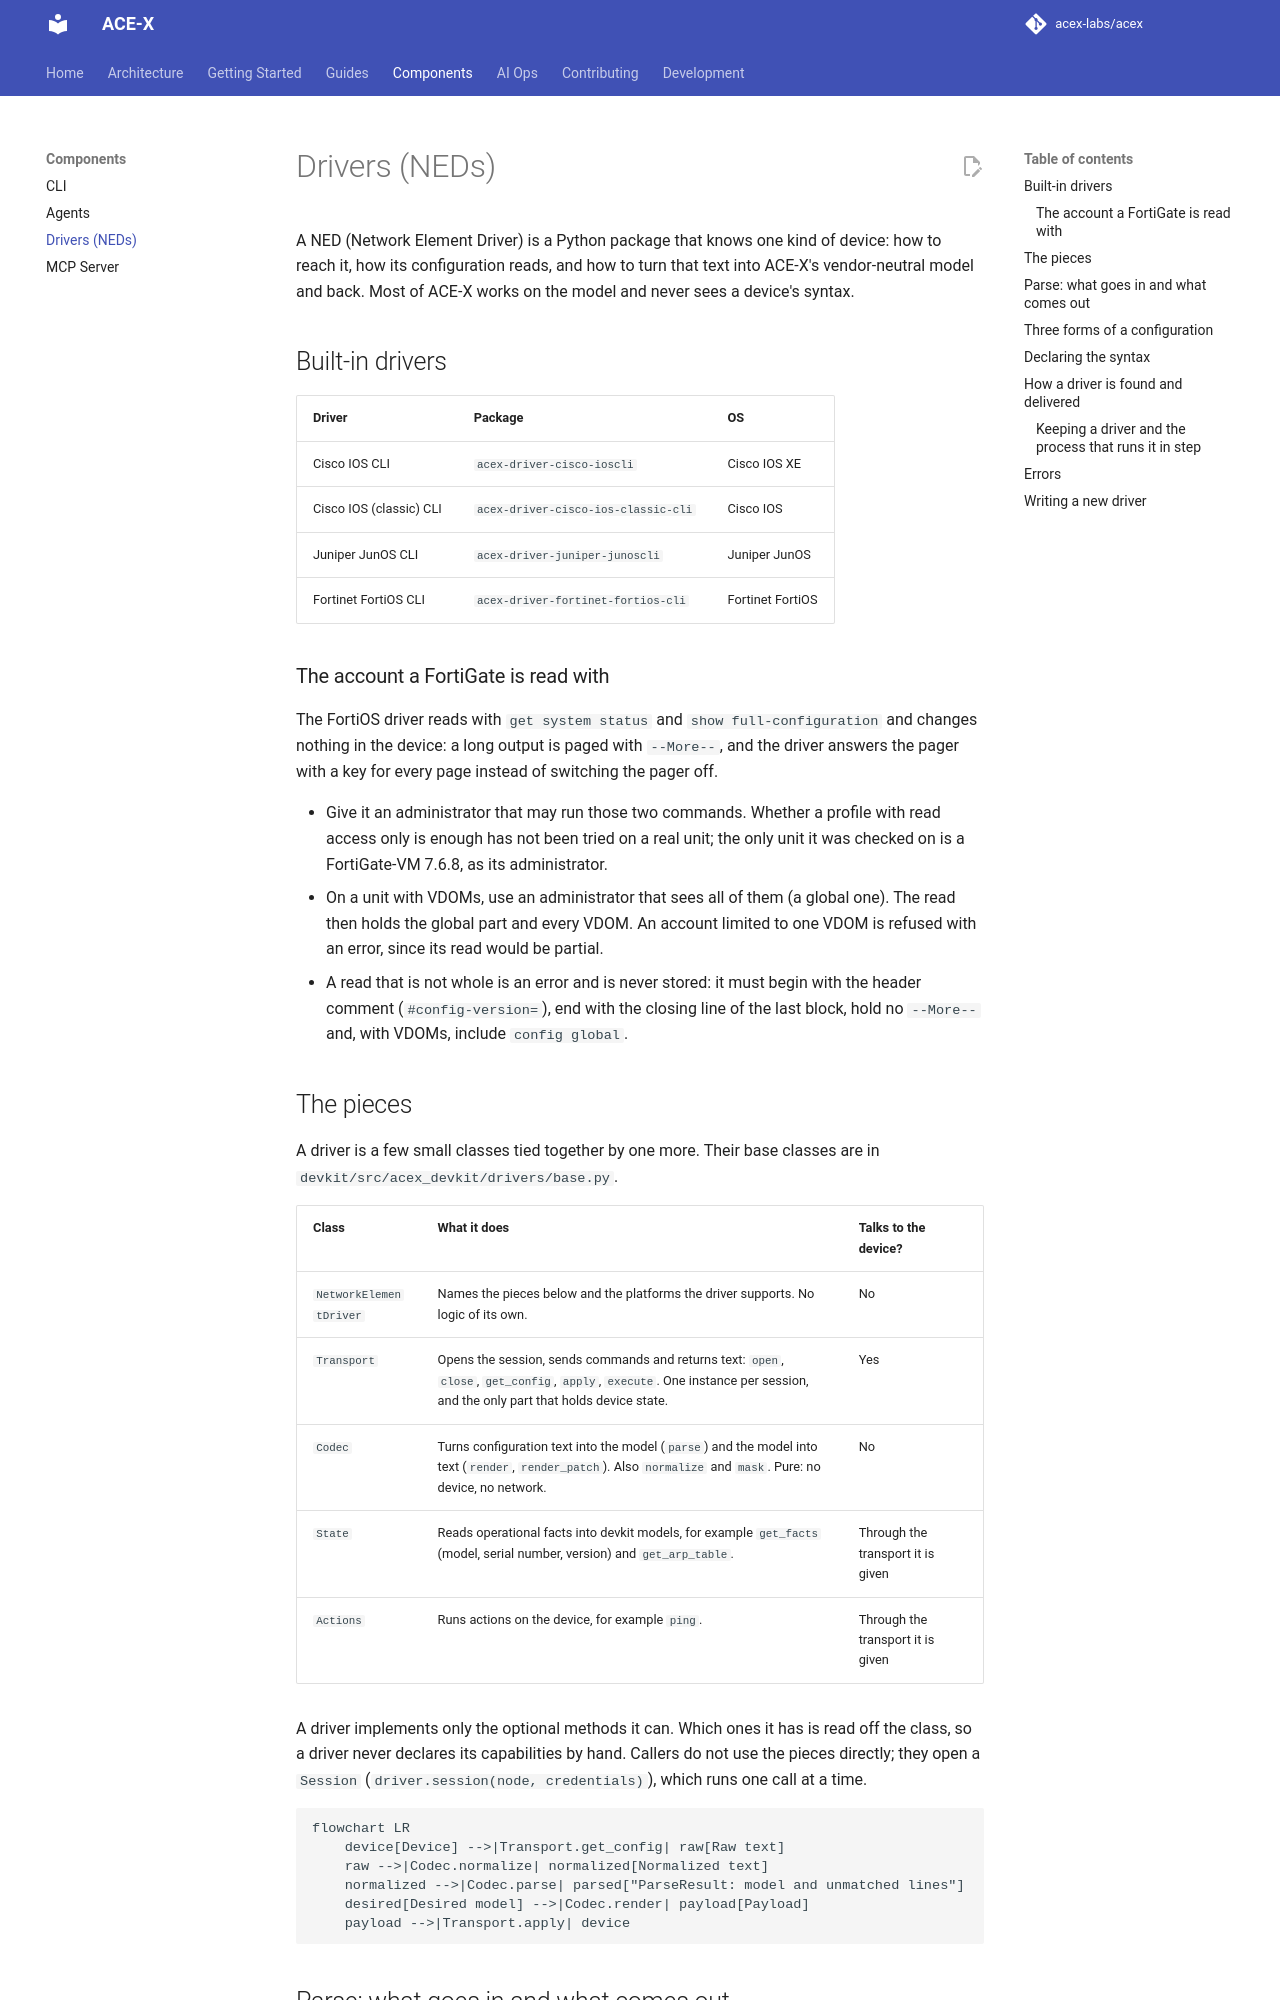

repository: acex-labs/acex · page: components/drivers/index.html · generator: mkdocs

# Drivers (NEDs)

A NED (Network Element Driver) is a Python package that knows one kind of device: how to reach it, how its configuration reads, and how to turn that text into ACE-X's vendor-neutral model and back. Most of ACE-X works on the model and never sees a device's syntax.

## Built-in drivers

| Driver | Package | OS |
|--------|---------|-----|
| Cisco IOS CLI | `acex-driver-cisco-ioscli` | Cisco IOS XE |
| Cisco IOS (classic) CLI | `acex-driver-cisco-ios-classic-cli` | Cisco IOS |
| Juniper JunOS CLI | `acex-driver-juniper-junoscli` | Juniper JunOS |
| Fortinet FortiOS CLI | `acex-driver-fortinet-fortios-cli` | Fortinet FortiOS |

### The account a FortiGate is read with

The FortiOS driver reads with `get system status` and `show full-configuration` and changes nothing in the device: a long output is paged with `--More--`, and the driver answers the pager with a key for every page instead of switching the pager off.

- Give it an administrator that may run those two commands. Whether a profile with read access only is enough has not been tried on a real unit; the only unit it was checked on is a FortiGate-VM 7.6.8, as its administrator.
- On a unit with VDOMs, use an administrator that sees all of them (a global one). The read then holds the global part and every VDOM. An account limited to one VDOM is refused with an error, since its read would be partial.
- A read that is not whole is an error and is never stored: it must begin with the header comment (`#config-version=`), end with the closing line of the last block, hold no `--More--` and, with VDOMs, include `config global`.

## The pieces

A driver is a few small classes tied together by one more. Their base classes are in `devkit/src/acex_devkit/drivers/base.py`.

| Class | What it does | Talks to the device? |
|---|---|---|
| `NetworkElementDriver` | Names the pieces below and the platforms the driver supports. No logic of its own. | No |
| `Transport` | Opens the session, sends commands and returns text: `open`, `close`, `get_config`, `apply`, `execute`. One instance per session, and the only part that holds device state. | Yes |
| `Codec` | Turns configuration text into the model (`parse`) and the model into text (`render`, `render_patch`). Also `normalize` and `mask`. Pure: no device, no network. | No |
| `State` | Reads operational facts into devkit models, for example `get_facts` (model, serial number, version) and `get_arp_table`. | Through the transport it is given |
| `Actions` | Runs actions on the device, for example `ping`. | Through the transport it is given |

A driver implements only the optional methods it can. Which ones it has is read off the class, so a driver never declares its capabilities by hand. Callers do not use the pieces directly; they open a `Session` (`driver.session(node, credentials)`), which runs one call at a time.

```mermaid
flowchart LR
    device[Device] -->|Transport.get_config| raw[Raw text]
    raw -->|Codec.normalize| normalized[Normalized text]
    normalized -->|Codec.parse| parsed["ParseResult: model and unmatched lines"]
    desired[Desired model] -->|Codec.render| payload[Payload]
    payload -->|Transport.apply| device
```
